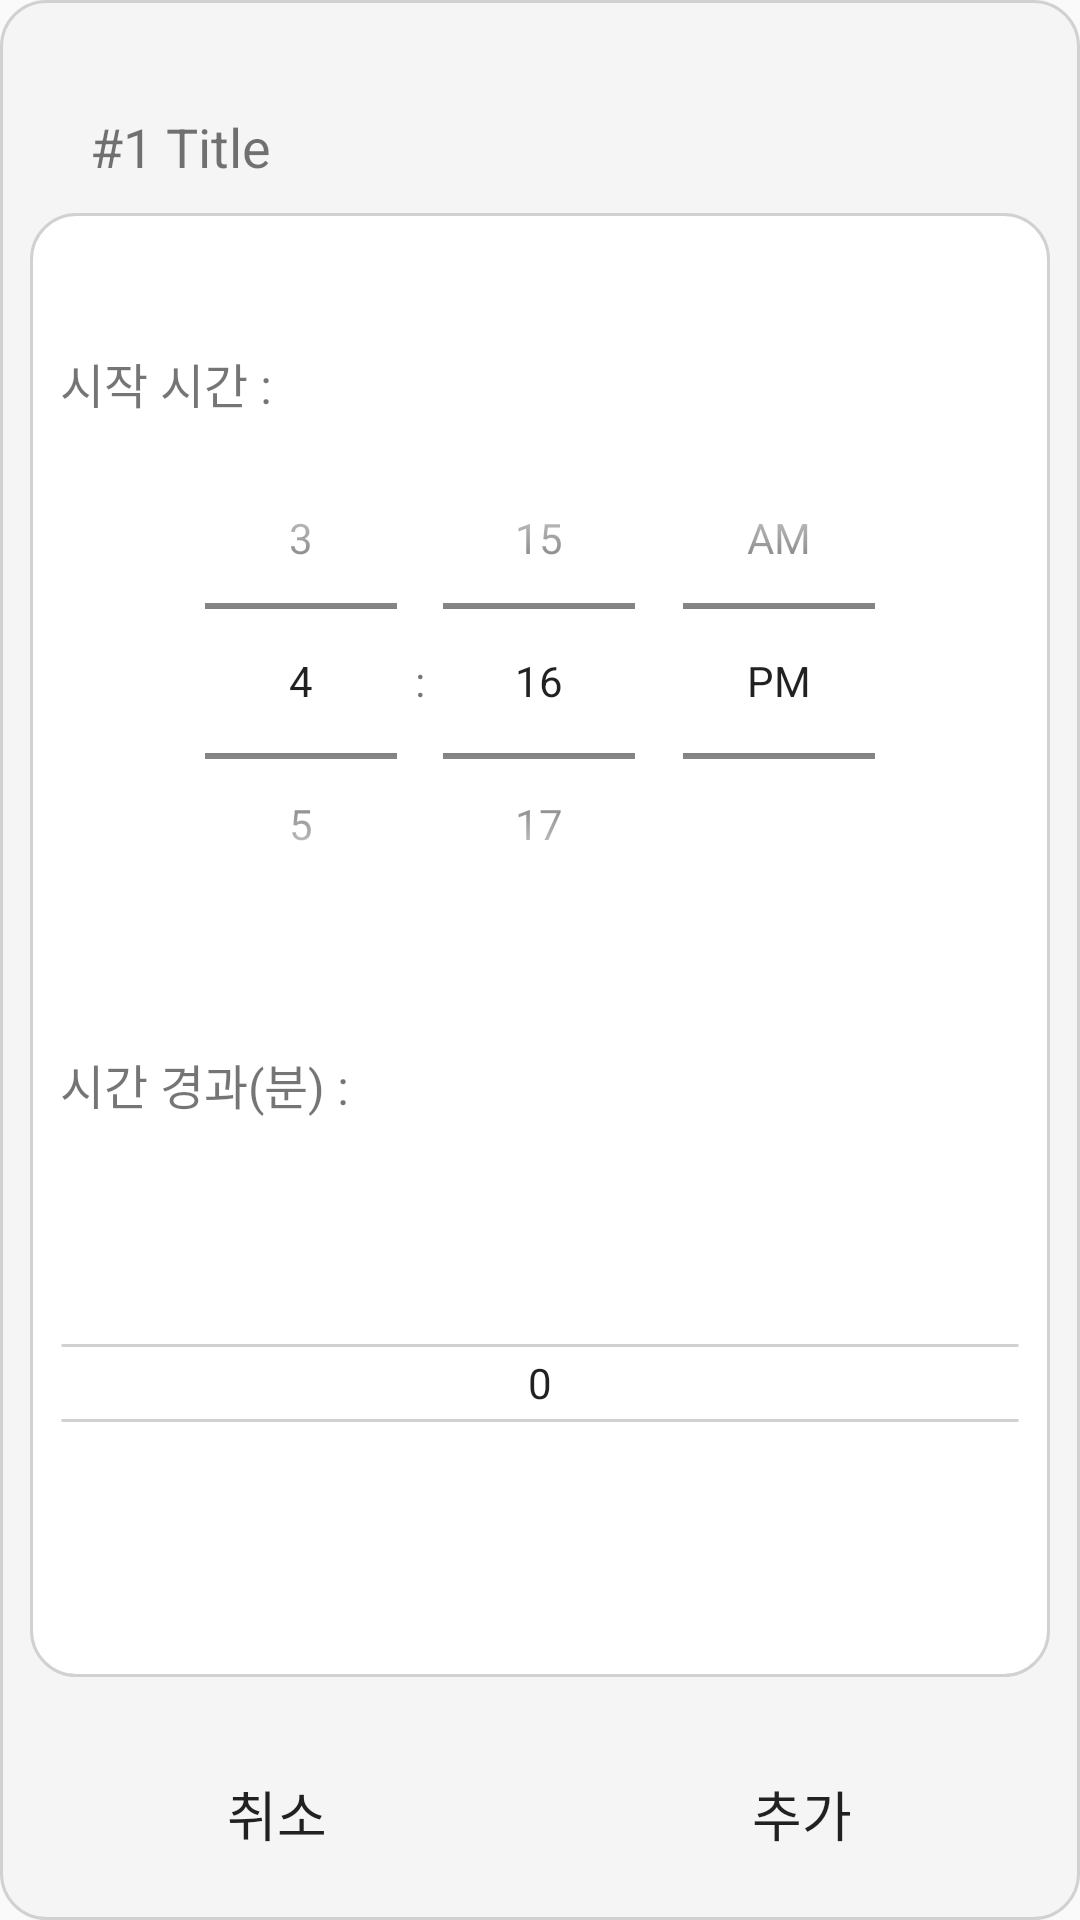

Reconstruct the res/layout file that produces this screen, plus the resources it refers to.
<!-- AndroidManifest.xml: application theme AppTheme -->
<!-- res/layout/dialog_record_modify.xml -->
<?xml version="1.0" encoding="utf-8"?>
<LinearLayout xmlns:android="http://schemas.android.com/apk/res/android"
    android:layout_width="match_parent"
    android:layout_height="match_parent"
    android:orientation="vertical"
    android:background="@drawable/bg_dialog_round"
    android:weightSum="10">

    <LinearLayout
        android:layout_width="match_parent"
        android:layout_height="0dp"
        android:layout_marginLeft="20dp"
        android:layout_marginRight="20dp"
        android:layout_weight="1"
        android:orientation="horizontal"
        android:weightSum="8"
        android:gravity="bottom">

        <ImageView
            android:id="@+id/image_view_record_dialog_type"
            android:layout_width="wrap_content"
            android:layout_height="wrap_content"
            android:background="@drawable/ic_type_timer"/>

        <TextView
            android:id="@+id/text_view_record_dialog_title"
            android:layout_width="0dp"
            android:layout_height="wrap_content"
            android:layout_marginLeft="10dp"
            android:layout_weight="7"
            android:textSize="18sp"
            android:text="#1 Title"/>
    </LinearLayout>

    <LinearLayout
        android:layout_width="match_parent"
        android:layout_height="0dp"
        android:layout_weight="8"
        android:orientation="vertical"
        android:weightSum="8"
        android:layout_margin="10dp"
        android:padding="10dp"
        android:background="@drawable/bg_layout_round_enabled">

        <TextView
            android:layout_width="match_parent"
            android:layout_height="0dp"
            android:layout_weight="1"
            android:gravity="bottom"
            android:text="@string/record_dialog_start_time_text"
            android:textSize="@dimen/sp_base_m2" />

        <TimePicker
            android:id="@+id/time_picker_record_dialog"
            android:layout_width="match_parent"
            android:layout_height="0dp"
            android:layout_weight="3"
            android:weightSum="1"
            android:layout_gravity="center_vertical"
            android:descendantFocusability="blocksDescendants"
            android:timePickerMode="spinner"/>

        <TextView
            android:id="@+id/text_view_record_dialog_term_label"
            android:layout_width="match_parent"
            android:layout_height="0dp"
            android:layout_weight="1"
            android:gravity="bottom"
            android:text="@string/record_dialog_term_text"
            android:textSize="@dimen/sp_base_m2" />

        <NumberPicker
            android:id="@+id/number_picker_record_dialog_term"
            android:layout_width="match_parent"
            android:layout_height="0dp"
            android:layout_weight="3"
            android:weightSum="1"
            android:layout_gravity="center_vertical"
            android:background="@drawable/bg_numberpicker_divider"
            android:descendantFocusability="blocksDescendants"
            android:selectionDividerHeight="0dp" />

    </LinearLayout>

    <LinearLayout
        android:layout_width="match_parent"
        android:layout_height="0dp"
        android:layout_weight="1"
        android:orientation="horizontal"
        android:layout_margin="5dp"
        android:weightSum="2">

        <Button
            android:id="@+id/btn_record_dialog_cancel"
            android:layout_width="0dp"
            android:layout_height="match_parent"
            android:layout_weight="1"
            android:background="@drawable/bg_btn_round"
            android:text="@string/base_btn_cancel"
            android:textColor="@color/color_text_btn"
            android:textSize="@dimen/sp_btn_mid" />

        <Button
            android:id="@+id/btn_record_dialog_add"
            android:layout_width="0dp"
            android:layout_height="match_parent"
            android:layout_weight="1"
            android:background="@drawable/bg_btn_round"
            android:text="@string/base_btn_add"
            android:textColor="@color/color_text_btn"
            android:textSize="@dimen/sp_btn_mid" />
    </LinearLayout>
</LinearLayout>
<!-- resources referenced by this layout -->
<resources>
  <color name="color_text_btn">#DD000000</color>
  <dimen name="sp_base_m2">16sp</dimen>
  <dimen name="sp_btn_mid">18sp</dimen>
  <!-- drawable bg_btn_round (drawable) -->
  <?xml version="1.0" encoding="utf-8"?>
  <selector xmlns:android="http://schemas.android.com/apk/res/android">
      <item android:state_pressed="false">
          <shape android:shape="rectangle">
              <solid android:color="@color/bg_btn_base"/>
              <corners android:radius="@dimen/angle_round_btn" />
          </shape>
      </item>
  
      <item android:state_pressed="true" >
          <shape android:shape="rectangle">
              <solid android:color="@color/bg_btn_press"/>
              <corners android:radius="@dimen/angle_round_btn" />
          </shape>
      </item>
  </selector>
  <!-- drawable bg_dialog_round (drawable) -->
  <?xml version="1.0" encoding="utf-8"?>
  <selector xmlns:android="http://schemas.android.com/apk/res/android">
      <item  android:state_pressed="false" >
          <shape android:shape="rectangle">
              <solid android:color="@color/bg_layout_back"/>
              <stroke android:color="@color/color_stroke_base" android:width="@dimen/width_stroke" />
              <corners android:radius="@dimen/angle_round_base" />
          </shape>
      </item>
  
      <item android:state_pressed="true" >
          <shape android:shape="rectangle">
              <solid android:color="@color/bg_layout_back"/>
              <stroke android:color="@color/color_stroke_base" android:width="@dimen/width_stroke" />
              <corners android:radius="@dimen/angle_round_base" />
          </shape>
      </item>
  </selector>
  <!-- drawable bg_numberpicker_divider (drawable) -->
  <?xml version="1.0" encoding="utf-8"?>
  <layer-list xmlns:android="http://schemas.android.com/apk/res/android">
      <item >
          <shape android:shape="rectangle">
              <solid android:color="@color/bg_layout_enable_front"/>
              <corners android:radius="@dimen/angle_round_base" />
          </shape>
      </item>
  
      <item android:top="-25sp">
          <shape android:shape="line">
              <stroke android:color="@color/color_stroke_base" android:width="@dimen/width_stroke" />
          </shape>
      </item>
  
      <item android:top="25sp">
          <shape android:shape="line">
              <stroke android:color="@color/color_stroke_base" android:width="@dimen/width_stroke" />
          </shape>
      </item>
  </layer-list>
  <string name="base_btn_add">추가</string>
  <string name="base_btn_cancel">취소</string>
  <string name="record_dialog_start_time_text">시작 시간 : </string>
  <string name="record_dialog_term_text">시간 경과(분) : </string>
  <style name="AppTheme" parent="Theme.AppCompat.Light.NoActionBar">
          
          <item name="colorPrimary">@color/color_primary</item>
          <item name="colorPrimaryDark">@color/color_disable</item>
          <item name="colorAccent">@color/color_select</item>
      </style>
  <color name="bg_btn_base">#00000000</color>
  <dimen name="angle_round_btn">15dp</dimen>
  <color name="bg_btn_press">#22000000</color>
  <color name="bg_layout_back">#FFF5F5F5</color>
  <color name="color_stroke_base">#FFD1D1D1</color>
  <dimen name="width_stroke">1dp</dimen>
  <dimen name="angle_round_base">15dp</dimen>
  <color name="bg_layout_enable_front">#FFFFFFFF</color>
  <color name="bg_layout_enable_press">#33FFFFFF</color>
  <color name="color_primary">#FF3881CE</color>
  <color name="color_disable">#778B8C8E</color>
  <color name="color_select">#FF339999</color>
</resources>
